Run: headless pygame with SDL's dummy video driver; simulated clock (each Clock.tick advances the game by its frame time, no real sleeping); random seed 0; keys injected as events and as key.get_pressed() state; mouse plan: one left click at the window centre at the start of phase 2, then a move to the lower-right quarter at the start of phase 3.
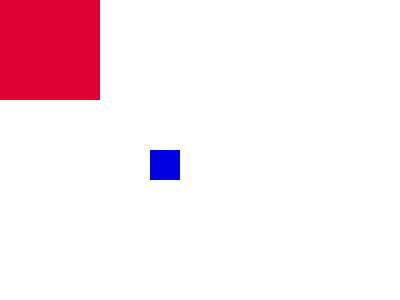
Frame 1 of 4 · flips 1–60 · no input
Frame 2 of 4 · flips 61–180 · clicked the window centre · tapped SPACE, RETURN · held RIGHT (→), D · screen unchanged from frame 1, image omitted
Frame 3 of 4 · flips 181–300 · moved the mouse to the lower-right quarter · held DOWN (↓), S · screen unchanged from frame 2, image omitted
Frame 4 of 4 · flips 301–420 · held LEFT (←), A, UP (↑), W · screen unchanged from frame 3, image omitted

The pygame program that drew these frames:

import pygame
 
WHITE = (255, 255, 255)
RED = (225, 0, 50)
GREEN = (0, 225, 0)
BLUE = (0, 0, 225)
 
pygame.init()

sc = pygame.display.set_mode((400, 300))
sc.fill(WHITE)

pygame.display.update()

rect1 = pygame.Rect((0, 0, 100, 100))
rect2 = pygame.Rect((150 ,150 , 30, 30))

f1 = pygame.font.Font(None, 36)
text1 = f1.render('Какая-то надпись', 1, (180, 0, 0))

surf1 = pygame.Surface((100, 100))
surf1.fill(RED)  
surf2 = pygame.Surface((30, 30))
surf2.fill(BLUE)

collide = False
 
while 1:
    for i in pygame.event.get():
        if i.type == pygame.QUIT:
            pygame.quit()
            exit()
        if i.type == pygame.MOUSEBUTTONDOWN and rect2.collidepoint(pygame.mouse.get_pos()):
            collide = True
        elif i.type == pygame.MOUSEBUTTONUP:
            collide = False
        if collide:
            pos = pygame.mouse.get_pos()
            x = pos[0]-15-rect2[0]
            y = pos[1]-15-rect2[1]
            rect2.move_ip(x,y)   
 
    sc.fill(WHITE)
    
    sc.blit(surf1,rect1)
    sc.blit(surf2,rect2)
    if rect1.contains(rect2):
        sc.blit(text1,(100,100))
 
    pygame.display.update()
 
    pygame.time.delay(20)
